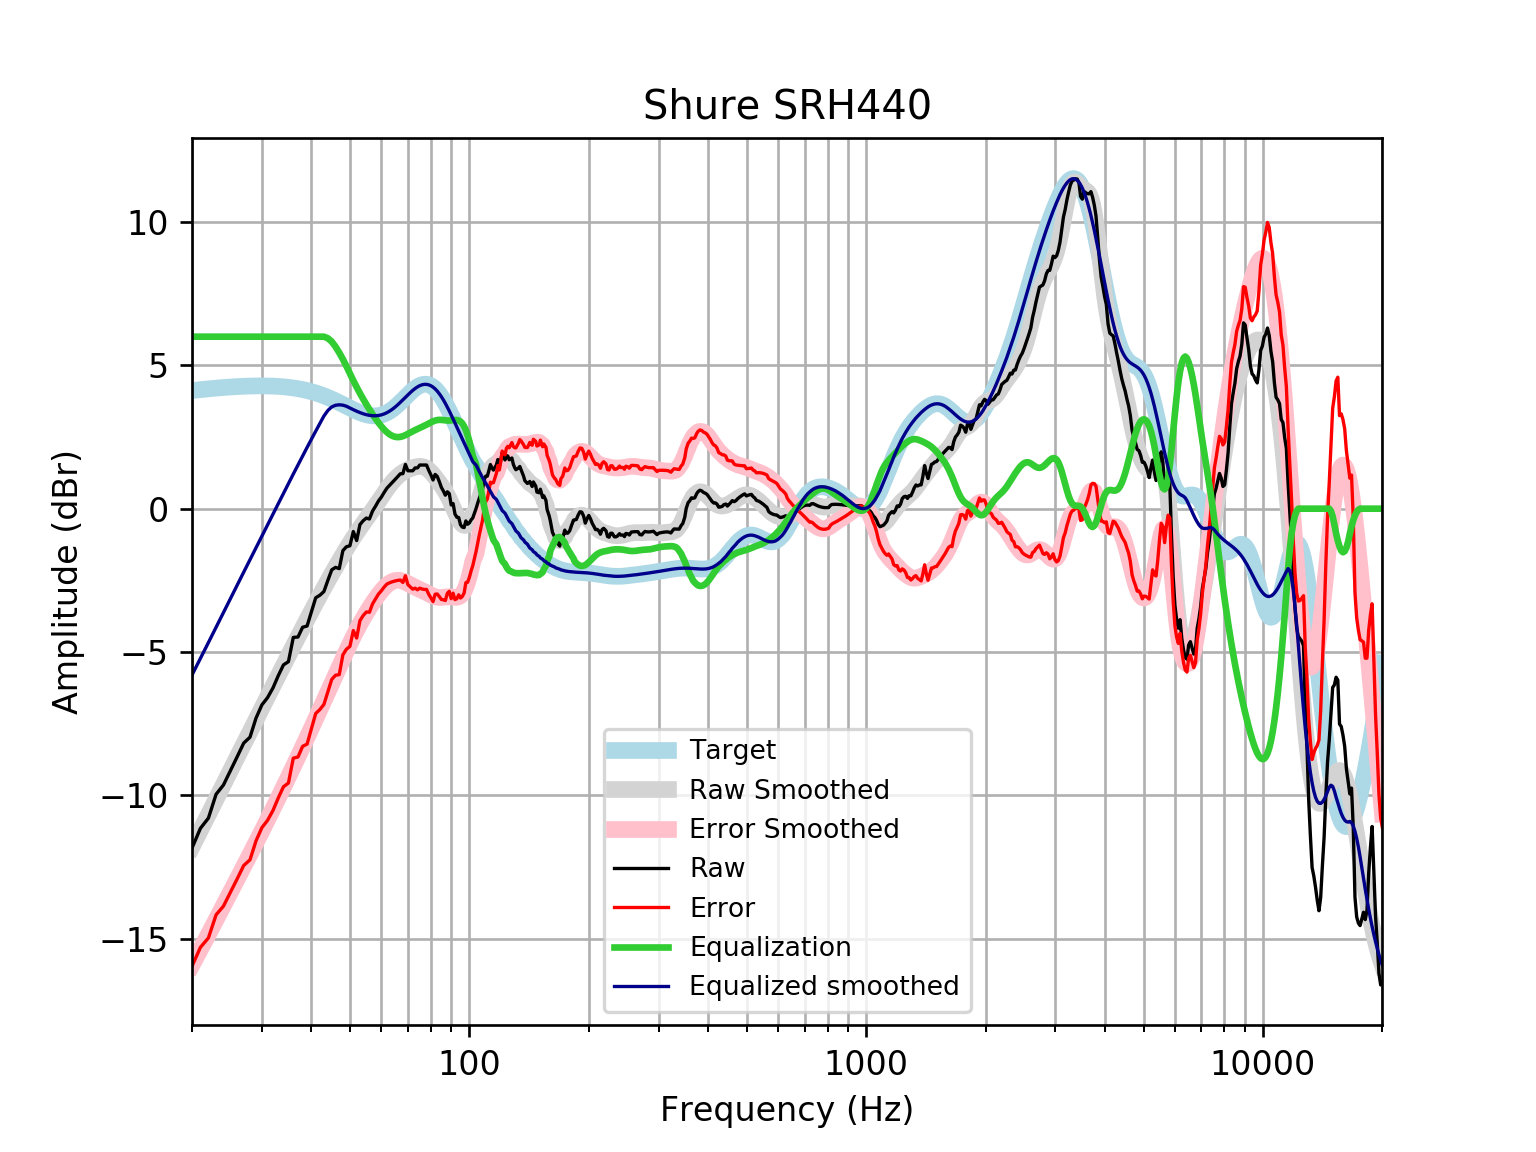

The data file committed next to this chart (first rows):
frequency, raw, error, smoothed, error_smoothed, equalization, equalized_raw, equalized_smoothed, target
20, -11.84, -15.96, -11.8, -15.92, 6, -5.84, -5.803, 4.121
21, -11.15, -15.3, -11.23, -15.38, 6.0, -5.151, -5.225, 4.152
22, -10.79, -14.97, -10.67, -14.85, 6.0, -4.793, -4.669, 4.18
23, -9.963, -14.17, -10.13, -14.34, 6.0, -3.963, -4.135, 4.205
24, -9.641, -13.87, -9.622, -13.85, 6, -3.641, -3.622, 4.227
25, -9.138, -13.38, -9.132, -13.38, 6, -3.138, -3.132, 4.245
26, -8.652, -12.91, -8.663, -12.92, 6.0, -2.652, -2.663, 4.259
27, -8.177, -12.45, -8.214, -12.48, 6.0, -2.177, -2.214, 4.271
28, -7.971, -12.25, -7.782, -12.06, 6.0, -1.971, -1.782, 4.278
29, -7.305, -11.59, -7.365, -11.65, 6, -1.305, -1.365, 4.283
30, -6.845, -11.13, -6.962, -11.25, 6.0, -0.845, -0.9622, 4.284
31, -6.593, -10.87, -6.571, -10.85, 6, -0.5926, -0.5714, 4.281
32, -6.252, -10.53, -6.192, -10.47, 6, -0.2518, -0.1921, 4.275
33, -5.824, -10.09, -5.824, -10.09, 6, 0.1762, 0.1755, 4.265
34, -5.45, -9.702, -5.469, -9.72, 6, 0.5495, 0.5315, 4.251
35, -5.336, -9.57, -5.124, -9.358, 6, 0.6635, 0.8755, 4.233
36, -4.492, -8.703, -4.792, -9.003, 6, 1.508, 1.208, 4.211
37, -4.477, -8.662, -4.472, -8.656, 6.0, 1.523, 1.528, 4.185
38, -4.137, -8.292, -4.162, -8.316, 6, 1.863, 1.838, 4.155
39, -4.092, -8.212, -3.863, -7.982, 6.0, 1.908, 2.137, 4.12
40, -3.593, -7.674, -3.575, -7.654, 6, 2.407, 2.425, 4.08
41, -3.109, -7.146, -3.296, -7.331, 6, 2.891, 2.704, 4.037
42, -3.019, -7.008, -3.027, -7.014, 6, 2.981, 2.973, 3.989
43, -2.891, -6.828, -2.768, -6.703, 6.0, 3.109, 3.232, 3.937
44, -2.5, -6.382, -2.518, -6.397, 5.944, 3.444, 3.426, 3.881
45, -2.133, -5.956, -2.276, -6.097, 5.826, 3.693, 3.55, 3.823
46, -2.048, -5.81, -2.043, -5.804, 5.651, 3.603, 3.608, 3.762
47, -2.09, -5.79, -1.819, -5.517, 5.442, 3.352, 3.623, 3.7
48, -1.465, -5.101, -1.603, -5.238, 5.214, 3.749, 3.611, 3.636
49, -1.328, -4.902, -1.397, -4.969, 4.969, 3.641, 3.572, 3.574
50, -1.294, -4.806, -1.201, -4.712, 4.712, 3.418, 3.512, 3.512
51, -0.7978, -4.252, -1.015, -4.469, 4.469, 3.671, 3.454, 3.454
52, -1.112, -4.512, -0.8396, -4.24, 4.24, 3.127, 3.4, 3.4
53, -0.5546, -3.906, -0.6735, -4.026, 4.026, 3.471, 3.352, 3.351
54, -0.4199, -3.73, -0.5145, -3.826, 3.826, 3.406, 3.311, 3.31
55, -0.3279, -3.604, -0.3602, -3.639, 3.639, 3.311, 3.279, 3.276
56, -0.3603, -3.613, -0.208, -3.463, 3.463, 3.103, 3.255, 3.253
57, -0.08648, -3.326, -0.056, -3.298, 3.298, 3.212, 3.242, 3.239
58, 0.08259, -3.154, 0.09642, -3.144, 3.144, 3.227, 3.24, 3.237
59, 0.2655, -2.981, 0.2487, -3.001, 3.001, 3.267, 3.25, 3.246
60, 0.4012, -2.867, 0.3993, -2.873, 2.873, 3.274, 3.272, 3.268
61, 0.5678, -2.733, 0.5458, -2.76, 2.76, 3.327, 3.305, 3.301
62, 0.7181, -2.628, 0.6854, -2.665, 2.665, 3.383, 3.35, 3.346
63, 0.8187, -2.583, 0.8156, -2.59, 2.59, 3.409, 3.406, 3.402
64, 0.9193, -2.548, 0.9339, -2.537, 2.537, 3.456, 3.471, 3.468
65, 1.02, -2.522, 1.039, -2.506, 2.506, 3.526, 3.545, 3.542
66, 1.12, -2.502, 1.129, -2.495, 2.495, 3.616, 3.625, 3.622
67, 1.217, -2.49, 1.205, -2.504, 2.504, 3.721, 3.709, 3.707
68, 1.221, -2.575, 1.268, -2.529, 2.529, 3.75, 3.796, 3.796
69, 1.543, -2.341, 1.319, -2.565, 2.565, 4.108, 3.884, 3.884
70, 1.322, -2.649, 1.361, -2.609, 2.609, 3.93, 3.97, 3.97
71, 1.322, -2.731, 1.396, -2.655, 2.655, 3.976, 4.051, 4.053
72, 1.322, -2.807, 1.426, -2.699, 2.699, 4.021, 4.126, 4.128
73, 1.422, -2.773, 1.451, -2.741, 2.741, 4.163, 4.192, 4.195
74, 1.422, -2.829, 1.469, -2.779, 2.779, 4.201, 4.248, 4.251
75, 1.523, -2.773, 1.476, -2.815, 2.815, 4.338, 4.291, 4.295
76, 1.523, -2.803, 1.47, -2.851, 2.851, 4.374, 4.321, 4.325
77, 1.523, -2.818, 1.447, -2.889, 2.889, 4.412, 4.336, 4.341
78, 1.523, -2.818, 1.407, -2.929, 2.929, 4.452, 4.336, 4.34
79, 1.338, -2.986, 1.349, -2.971, 2.971, 4.309, 4.32, 4.324
... 553 more rows
